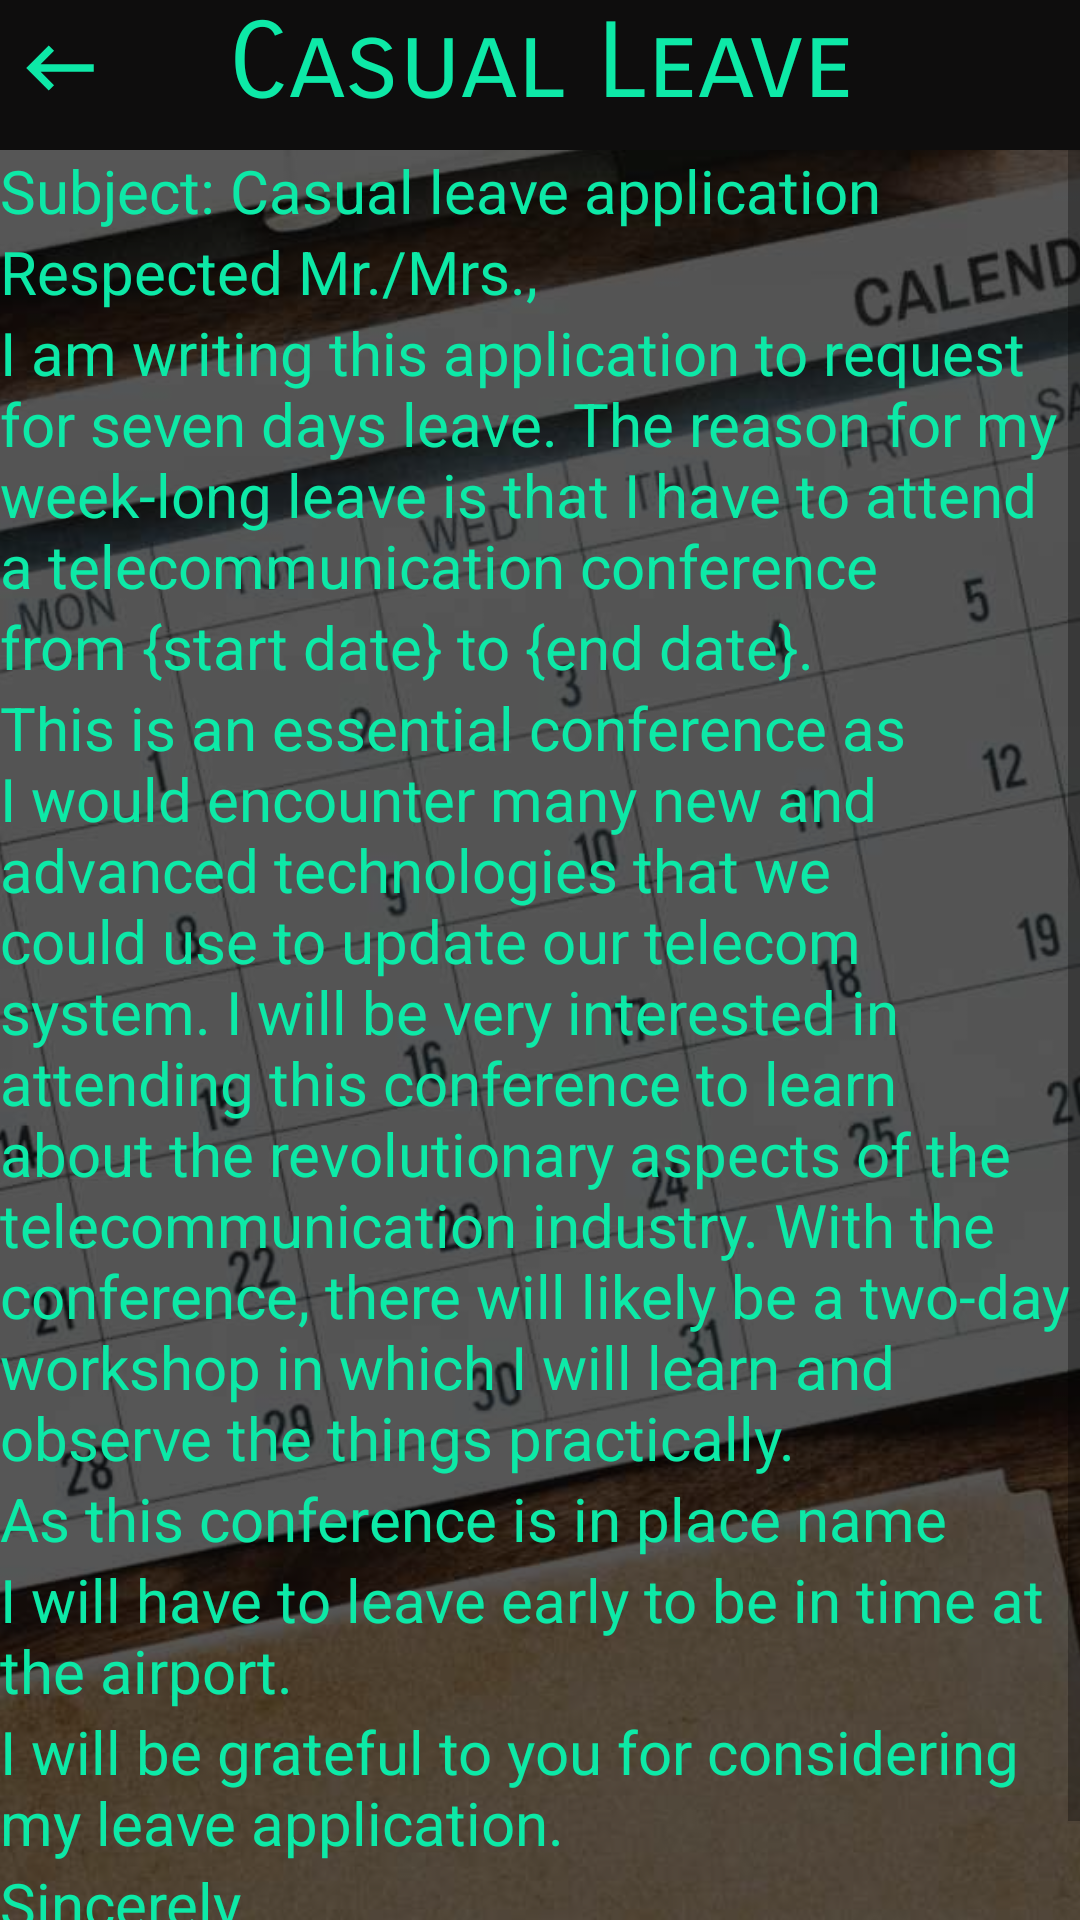

Layout XML and referenced resources for this Android screen:
<!-- AndroidManifest.xml: application theme AppTheme -->
<!-- res/layout/activity_casual_leave.xml -->
<?xml version="1.0" encoding="utf-8"?>
<RelativeLayout xmlns:android="http://schemas.android.com/apk/res/android"
    xmlns:app="http://schemas.android.com/apk/res-auto"
    xmlns:tools="http://schemas.android.com/tools"
    android:layout_width="match_parent"
    android:layout_height="match_parent"
    tools:context=".Casual_leave">

    <ImageView
        android:layout_width="match_parent"
        android:layout_height="match_parent"
        android:src="@drawable/casual_leave"
        android:scaleType="centerCrop"/>
    <View
        android:layout_width="match_parent"
        android:layout_height="50dp"
        android:background="#0E0D0D"></View>

    <ImageView
        android:layout_width="40dp"
        android:layout_height="45dp"
        android:src="@drawable/back"
        android:padding="5dp"
        android:onClick="cback"
        ></ImageView>



    <TextView
        android:id="@+id/casual_leave"
        android:layout_width="match_parent"
        android:layout_height="50dp"
        android:text="Casual Leave"
        android:fontFamily="sans-serif-smallcaps"
        android:textColor="#0DE9A7"
        android:textSize="35dp"
        android:textAlignment="center"
        />
<View
    android:layout_width="match_parent"
    android:layout_height="match_parent"
    android:layout_below="@+id/casual_leave"
    android:background="#AD080808"
    ></View>
    <ScrollView
        android:layout_width="match_parent"
        android:layout_height="match_parent"
        android:layout_below="@+id/casual_leave">
        <RelativeLayout
            android:layout_width="wrap_content"
            android:layout_height="wrap_content">
    <TextView
        android:id="@+id/subject"
        android:layout_width="wrap_content"
        android:layout_height="wrap_content"
        android:text="Subject: Casual leave application"
        android:textSize="20dp"
        android:textColor="#0DE9A7"/>
    <TextView
        android:id="@+id/Mr"
        android:layout_width="wrap_content"
        android:layout_height="wrap_content"
        android:text="Respected Mr./Mrs.,"
        android:layout_below="@+id/subject"
        android:textColor="#0DE9A7"
        android:textSize="20dp"/>
    <TextView
        android:id="@+id/text0"
        android:layout_width="wrap_content"
        android:layout_height="wrap_content"
        android:text="I am writing this application to request for seven days leave. The reason for my week-long leave is that I have to attend a telecommunication conference "
        android:layout_below="@+id/Mr"
        android:textColor="#0DE9A7"
        android:textSize="20dp"/>


    <TextView
        android:id="@+id/from1"
        android:layout_width="wrap_content"
        android:layout_height="wrap_content"
        android:text="from {start date} "
        android:layout_below="@+id/text0"
        android:textColor="#0DE9A7"
        android:textSize="20dp"/>
    <TextView
        android:id="@+id/to2"
        android:layout_width="wrap_content"
        android:layout_height="wrap_content"
        android:text="to {end date}."
        android:layout_below="@+id/text0"
        android:textColor="#0DE9A7"
        android:textSize="20dp"
        android:layout_toRightOf="@id/from1"/>
    <TextView
        android:id="@+id/text1"
        android:layout_width="wrap_content"
        android:layout_height="wrap_content"
        android:text="This is an essential conference as I would encounter many new and advanced technologies that we could use to update our telecom system. I will be very interested in attending this conference to learn about the revolutionary aspects of the telecommunication industry. With the conference, there will likely be a two-day workshop in which I will learn and observe the things practically. "
        android:textColor="#0DE9A7"
        android:textSize="20dp"
        android:layout_below="@+id/to2"/>
    <TextView
        android:id="@+id/text3"
        android:layout_width="wrap_content"
        android:layout_height="wrap_content"
        android:text="As this conference is in "
        android:textColor="#0DE9A7"
        android:textSize="20dp"
        android:layout_below="@id/text1"/>
    <TextView
        android:id="@+id/text4"
        android:layout_width="wrap_content"
        android:layout_height="wrap_content"
        android:textColor="#0DE9A7"
        android:textSize="20dp"
        android:layout_below="@id/text1"
        android:text="place name"
        android:layout_toRightOf="@id/text3"/>
    <TextView
        android:id="@+id/text5"
        android:layout_width="wrap_content"
        android:layout_height="wrap_content"
        android:text="I will have to leave early to be in time at the airport. "
        android:textColor="#0DE9A7"
        android:textSize="20dp"
        android:layout_below="@+id/text4"
        />
    <TextView
        android:id="@+id/text6"
        android:layout_width="wrap_content"
        android:layout_height="wrap_content"
        android:textSize="20dp"
        android:textColor="#0DE9A7"
        android:text="I will be grateful to you for considering my leave application. "
        android:layout_below="@+id/text5"/>
    <TextView
        android:id="@+id/text7"
        android:layout_width="wrap_content"
        android:layout_height="wrap_content"
        android:text="Sincerely,  "
        android:textColor="#0DE9A7"
        android:textSize="20dp"
        android:layout_below="@+id/text6"
        />
    <TextView
        android:id="@+id/text8"
        android:layout_width="wrap_content"
        android:layout_height="wrap_content"
        android:text="Your Name"
        android:textSize="20dp"
        android:textColor="#0DE9A7"
        android:layout_below="@+id/text7"
        /></RelativeLayout>
    </ScrollView>

</RelativeLayout>
<!-- resources referenced by this layout -->
<resources>
  <!-- drawable back (drawable-anydpi) -->
  <vector xmlns:android="http://schemas.android.com/apk/res/android"
      android:width="24dp"
      android:height="24dp"
      android:viewportWidth="24"
      android:viewportHeight="24"
      android:tint="#0DE9A7">
      <path
          android:fillColor="#FF000000"
          android:pathData="M21,11H6.83l3.58,-3.59L9,6l-6,6 6,6 1.41,-1.41L6.83,13H21z"/>
  </vector>
  <!-- drawable casual_leave: jpg bitmap (drawable, 92085 bytes) -->
  <style name="AppTheme" parent="Theme.AppCompat.Light.NoActionBar">
          
          <item name="colorPrimary">@color/colorPrimary</item>
          <item name="colorPrimaryDark">@color/colorPrimaryDark</item>
          <item name="colorAccent">@color/colorAccent</item>
      </style>
  <color name="colorPrimary">#008577</color>
  <color name="colorPrimaryDark">#00574B</color>
  <color name="colorAccent">#0DE9A7</color>
</resources>
